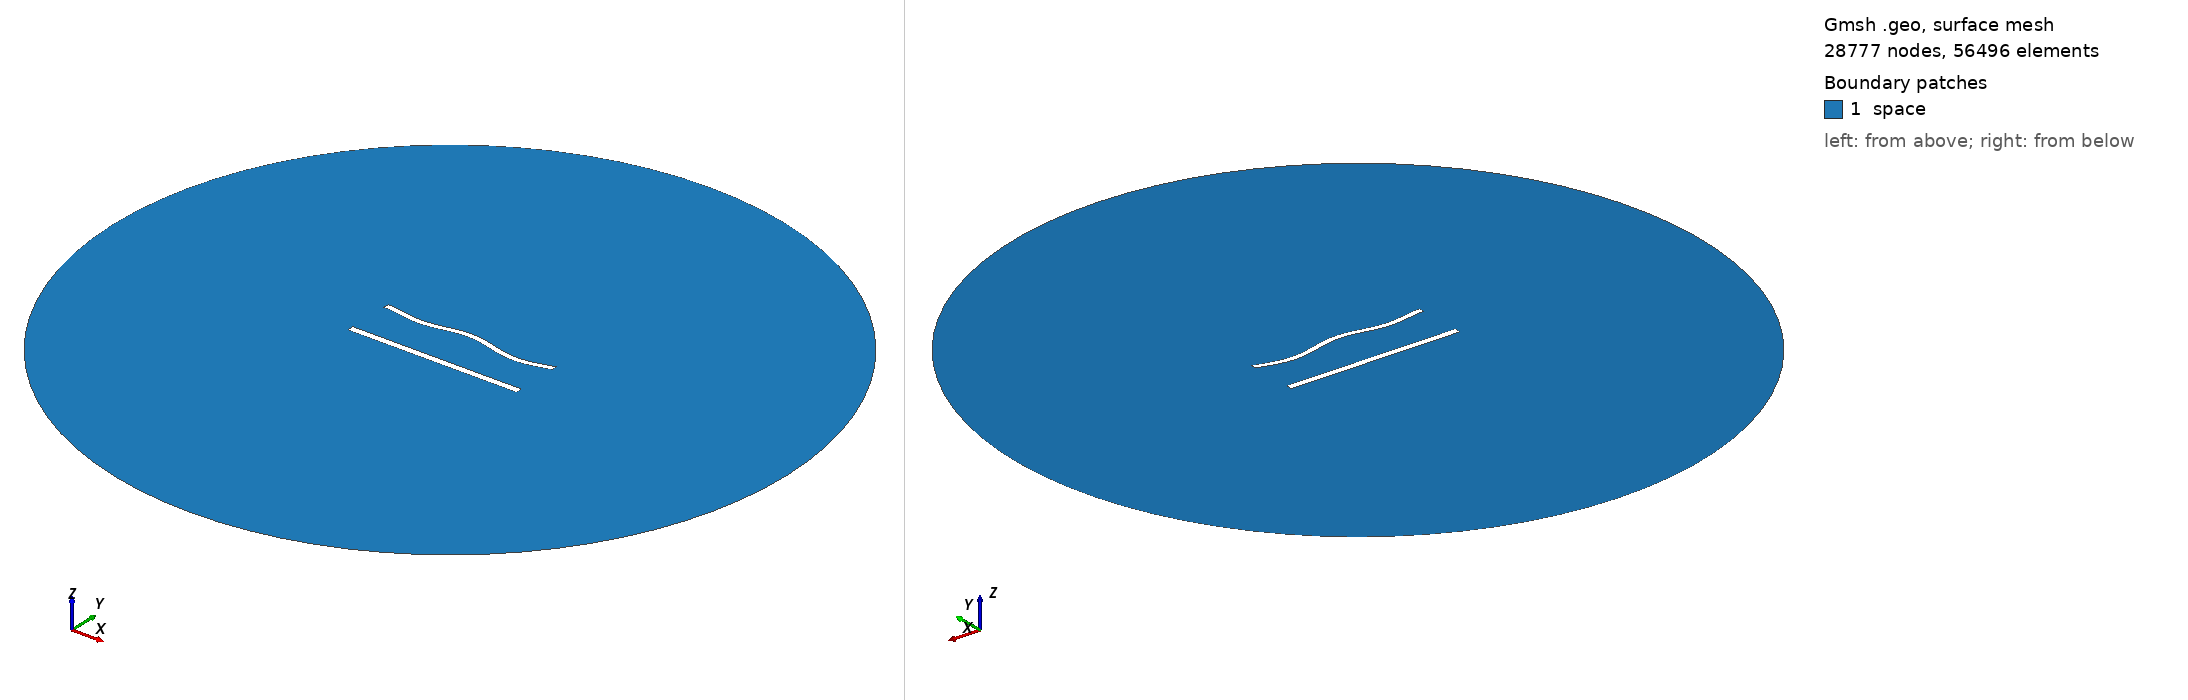

Gmsh geometry script, surface-meshed: 28777 nodes, 56496 surface elements. Boundary patches (legend numbers): 1 space. Left view from above one corner, right view from below the opposite corner. Legend entries are the model's physical surfaces. The drawing asked Gmsh for element sizes between 1% and 20% of the model's largest extent; the script's own settings can give other sizes.

=== 1066.geo (drawn) ===
//---------------------------------------
// Geometry kernel
//---------------------------------------

SetFactory("OpenCASCADE");



//---------------------------------------
// Parameters of the geometry
//---------------------------------------

// Overetch of the upper plate
overetch = 0.25;

// Distance between the plates
distance = 27.5;

// Discretization over the x axis (for the deformation)
nx = 50; 

// Length of the plate
L = 100 - overetch; 

// Number of modes
n = 4; 

// 1st mode coefficient
coeff(1) = -1.5;
beta(1) = 0.596864 * 3.1415926535 / L;

// 2nd mode coefficient
coeff(2) = 0.0;
beta(2) = 1.49418 * 3.1415926535 / L;

// 3rd mode coefficient
coeff(3) = 0.0;
beta(3) = 2.50025 * 3.1415926535 / L;

// 4th mode coefficient
coeff(4) = -1.5;
beta(4) = 3.49999 * 3.1415926535 / L;



//---------------------------------------
// Upper plate (deformed rectangle)
//---------------------------------------

// Coordiantes of the upper plate
xmin = -50;
xmax = 50 - overetch;

// Height of the upper plate
yheight = 4 - 2 * overetch;

// Indexes of the points
UpperID[] = {};
LowerID[] = {};
LeftID[] = {};
RightID[] = {};

// Point index
p = 1;

// Horizontal edges
For i In {1:nx}
    x = xmin + (i-1)*(xmax - xmin)/(nx-1);

    y_bottom = distance / 2 + overetch;
    For j In {1:n}
        C = (Cosh(beta(j)*L) + Cos(beta(j)*L)) / (Sinh(beta(j)*L) + Sin(beta(j)*L));
        y_bottom  = y_bottom + coeff(j) * (Cosh(beta(j)*(x+50)) - Cos(beta(j)*(x+50)) - C * (Sinh(beta(j)*(x+50)) - Sin(beta(j)*(x+50))));
    EndFor

    y_top = y_bottom + yheight;

    Point(p) = {x, y_top, 0, 1.0};
    UpperID[i] = p;
    p = p + 1;

    Point(p) = {x, y_bottom, 0, 1.0};
    LowerID[i] = p;
    p = p + 1;
EndFor

// Create point lists
UpperPts[] = {}; LowerPts[] = {};
For i In {1:nx}
  UpperPts[] += {UpperID[i]};
  LowerPts[] += {LowerID[i]};
EndFor

// Build splines
Spline(1) = {UpperPts[]};
Spline(2) = {LowerPts[]};
Line(3) = {LowerPts[nx-1], UpperPts[nx-1]};
Line(4) = {LowerPts[0], UpperPts[0]};

// Build the plane surface
Curve Loop(1) = {2, 3, -1, -4};
Plane Surface(1) = {1};



//---------------------------------------
// Lower plate (rectangle)
//---------------------------------------

// Vertices
Point(1001) = {-50, -distance/2, 0, 1.0};
Point(1002) = { 50, -distance/2, 0, 1.0};
Point(1003) = { 50,  -distance/2 + 4, 0, 1.0};
Point(1004) = {-50,  -distance/2 + 4, 0, 1.0};

// Edges
Line(5) = {1001, 1002};
Line(6) = {1002, 1003};
Line(7) = {1003, 1004};
Line(8) = {1004, 1001};

// Plane surface
Line Loop(2) = {5, 6, 7, 8};
Plane Surface(2) = {2}; 



//---------------------------------------
// Outer (fictious) boundary
//---------------------------------------

// Points
Point(1005) = {0, 0, 0};       // Center
Point(1006) = {200, 0, 0};     // Start point
Point(1007) = {0, 200, 0};     // 90 degrees
Point(1008) = {-200, 0, 0};    // 180 degrees
Point(1009) = {0, -200, 0};    // 270 degrees

// Circle arcs (each needs start, center, end)
Circle(9) = {1006, 1005, 1007};
Circle(10) = {1007, 1005, 1008};
Circle(11) = {1008, 1005, 1009};
Circle(12) = {1009, 1005, 1006};

// Plane surface for the entire domain
Curve Loop(3) = {9, 10, 11, 12};
Surface(3) = {3};

// Subtract the plates from the whole domain to obtain the actual domain where we want to solve the equations
BooleanDifference{ Surface{3}; Delete; }{ Surface{1}; Surface{2}; Delete; }




//---------------------------------------
// Transfinite Lines/Curves
//---------------------------------------

// Set the number of points on the boundaries
r = 6;
d = 0.15;

// Plates
Transfinite Curve {1} = 50*r/4 Using Progression 1;
Transfinite Line {2} = 50*r Using Progression 1;
Transfinite Curve {3, 4} = 2*r Using Progression 1+d;
Transfinite Line {5} = 50*r/4 Using Progression 1;
Transfinite Line {7} = 50*r Using Progression 1;
Transfinite Line {6} = 2*r Using Progression 1-d;
Transfinite Line {8} = 2*r Using Progression 1+d;

// Outer boundary
Transfinite Line {9, 10, 11, 12} = 20 Using Progression 1;



//---------------------------------------
// Physical groups
//---------------------------------------                

// Physical curves (boundaries)
Physical Line("force_segment", 10) = {2};
Physical Line("upper_plate", 11) = {1, 3, 4};
Physical Line("lower_plate", 12) = {5, 6, 7, 8};
Physical Line("boundary", 20) = {9, 10, 11, 12};

// Physical Surfaces
Physical Surface("space", 30) = {3};



//---------------------------------------
// 6. Generate the Mesh
//---------------------------------------

// 2D mesh generation
Mesh 2;
